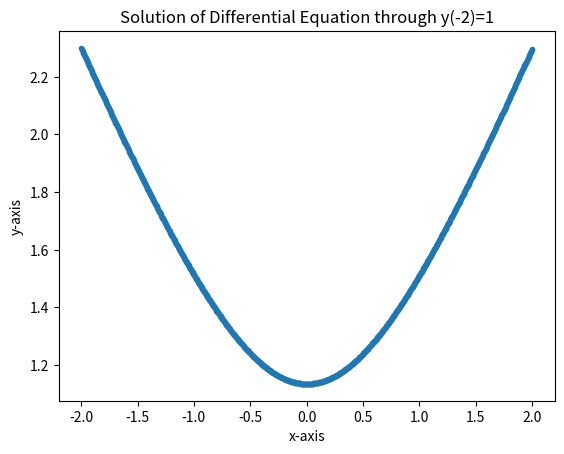

This chart was generated by the following Python code:
import numpy as np
import matplotlib.pyplot as plt

# Initial Conditions
x0 = -2
y0 = 2.3
slope0 = x0/y0

# Set values for range and step size
xf = 2
n = 1001
deltax = (xf-x0)/(n-1)

# Create array for all x values
x = np.linspace(x0, xf, n)

# Create some arrays full of zeros
# for later use
y = np.zeros([n])
slope = np.zeros([n])

# Set the first value to our initial
# conditons
y[0] = y0
slope[0] = slope0

# Create loop to calculate next
# y-value based on previous coord
for i in range(1, n):
    y[i] = deltax*(x[i-1]/y[i-1]) + y[i-1]

# Now plot it
plt.plot(x, y, '.')
plt.xlabel("x-axis")
plt.ylabel("y-axis")
plt.title("Solution of Differential Equation through y(-2)=1")
plt.show()